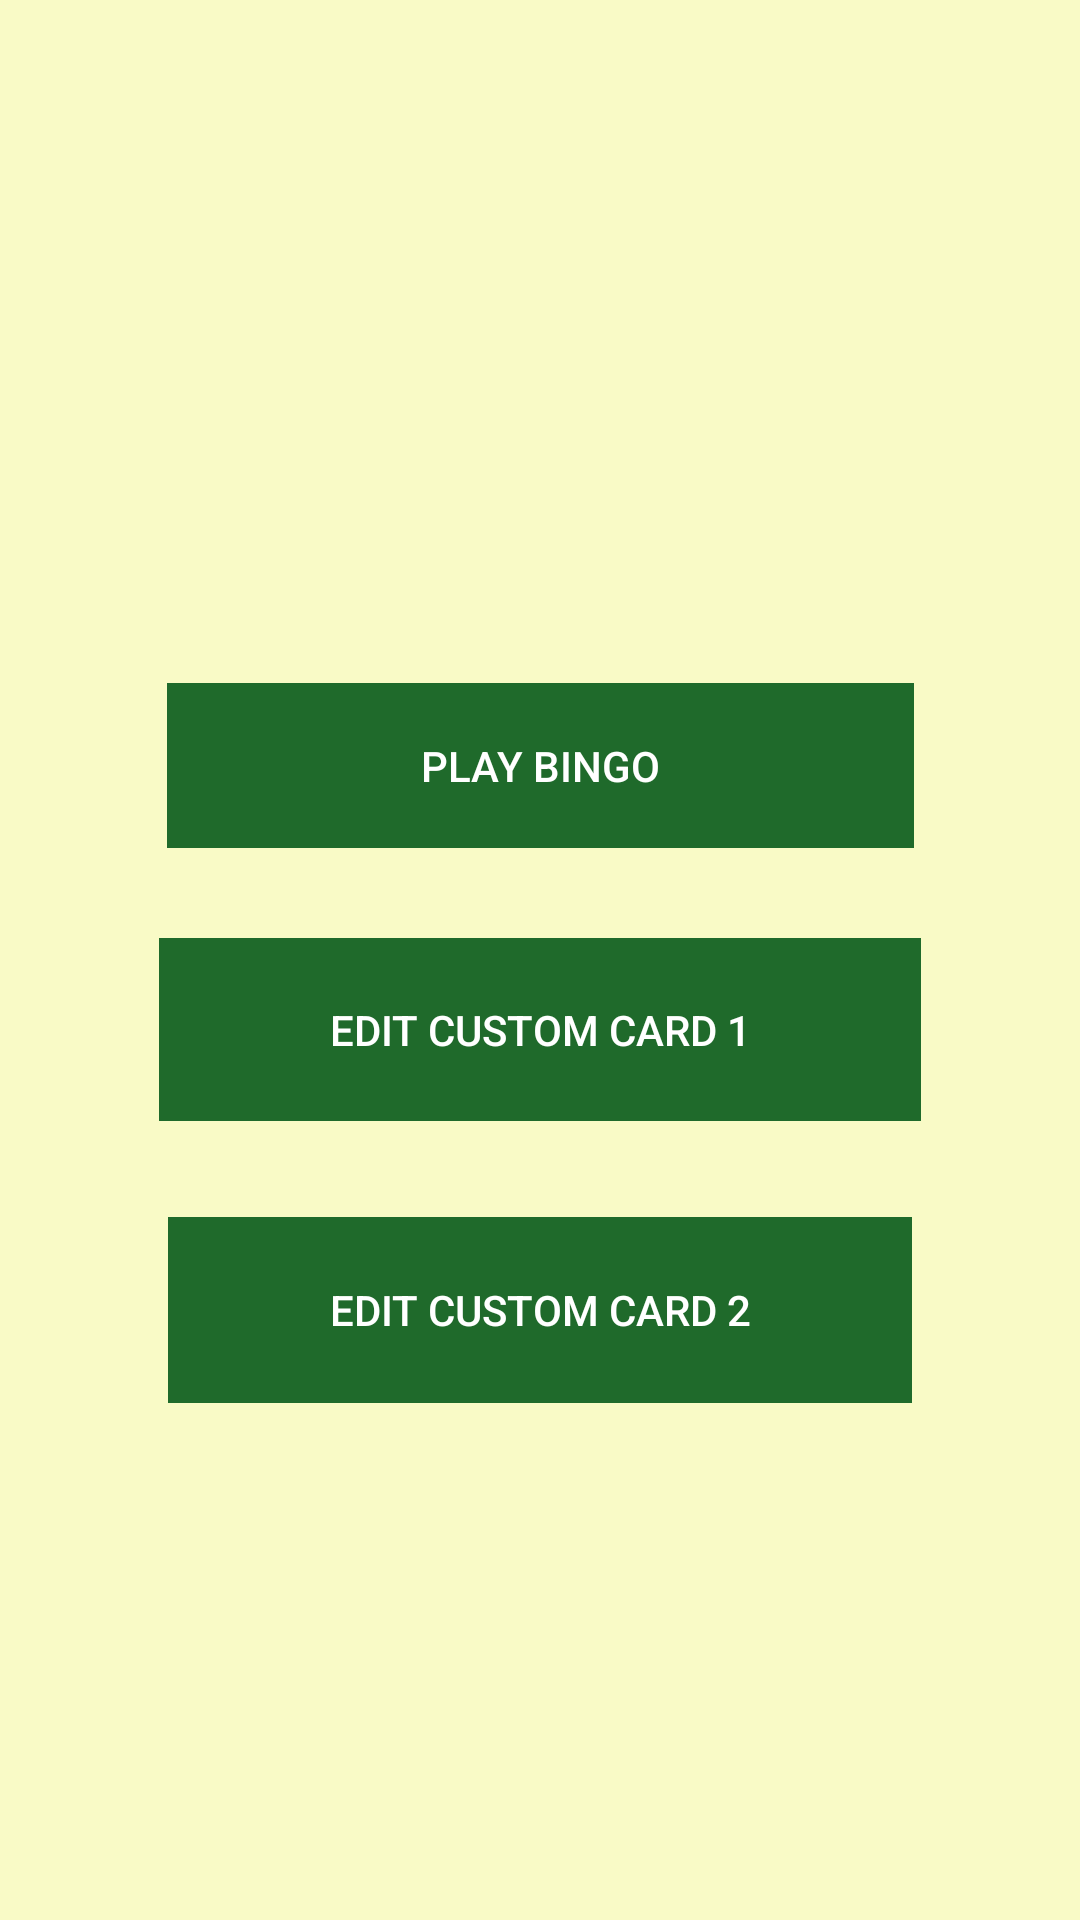

Here is an Android app screen rendered from its layout file. Give the layout XML and the strings, colors and styles it references.
<!-- AndroidManifest.xml: application theme AppTheme -->
<!-- res/layout/activity_main_menu.xml -->
<?xml version="1.0" encoding="utf-8"?>
<android.support.constraint.ConstraintLayout xmlns:android="http://schemas.android.com/apk/res/android"
    xmlns:app="http://schemas.android.com/apk/res-auto"
    xmlns:tools="http://schemas.android.com/tools"
    android:layout_width="match_parent"
    android:layout_height="match_parent"
    android:background="@drawable/background"
    tools:context="com.example.kelseybedard.roadtripbingo.MainMenu"
    tools:layout_editor_absoluteY="25dp">

    <Button
        android:id="@+id/playBingoButton"
        style="@style/Widget.AppCompat.Button"
        android:layout_width="249dp"
        android:layout_height="55dp"
        android:layout_marginBottom="30dp"
        android:layout_marginTop="239dp"
        android:background="@drawable/buttons"
        android:onClick="playBingoClick"
        android:text="@string/play_Bingo"
        android:textColor="@android:color/background_light"
        app:layout_constraintBottom_toTopOf="@+id/customCard1Button"
        app:layout_constraintLeft_toLeftOf="parent"
        app:layout_constraintRight_toRightOf="parent"
        app:layout_constraintTop_toTopOf="parent"
        tools:layout_constraintBottom_creator="1" />

    <Button
        android:id="@+id/customCard1Button"
        android:layout_width="254dp"
        android:layout_height="61dp"
        android:layout_marginBottom="32dp"
        android:background="@drawable/buttons"
        android:onClick="customCardClick"
        android:text="@string/editCard1"
        android:textColor="@android:color/background_light"
        app:layout_constraintBottom_toTopOf="@+id/customCard2Button"
        app:layout_constraintLeft_toLeftOf="parent"
        app:layout_constraintRight_toRightOf="parent"
        app:layout_constraintTop_toBottomOf="@+id/playBingoButton"
        tools:layout_constraintBottom_creator="1"
        tools:layout_constraintLeft_creator="1"
        tools:layout_constraintTop_creator="1" />

    <Button
        android:id="@+id/customCard2Button"
        android:layout_width="248dp"
        android:layout_height="62dp"
        android:layout_marginBottom="184dp"
        android:background="@drawable/buttons"
        android:onClick="customCardClick"
        android:text="@string/editCard2"
        android:textColor="@android:color/background_light"
        app:layout_constraintBottom_toBottomOf="parent"
        app:layout_constraintLeft_toLeftOf="parent"
        app:layout_constraintRight_toRightOf="parent"
        app:layout_constraintTop_toBottomOf="@+id/customCard1Button"
        tools:layout_constraintTop_creator="1" />
</android.support.constraint.ConstraintLayout>
<!-- resources referenced by this layout -->
<resources>
  <!-- drawable background: png bitmap (drawable, 3022 bytes) -->
  <!-- drawable buttons: png bitmap (drawable, 3022 bytes) -->
  <string name="editCard1">Edit Custom Card 1</string>
  <string name="editCard2">Edit Custom Card 2</string>
  <string name="play_Bingo">Play Bingo</string>
  <style name="AppTheme" parent="Theme.AppCompat.Light.NoActionBar">
          
          <item name="colorPrimary">@color/colorPrimary</item>
          <item name="colorPrimaryDark">@color/colorPrimaryDark</item>
          <item name="colorAccent">@color/colorAccent</item>
          <item name="android:windowBackground">@android:color/background_light</item>
      </style>
  <!-- not gathered from this repository: default colours our renderer supplied (Android Studio template values) -->
  <color name="colorPrimary">#FF6200EE</color>
  <color name="colorPrimaryDark">#FF3700B3</color>
  <color name="colorAccent">#FF03DAC5</color>
</resources>
